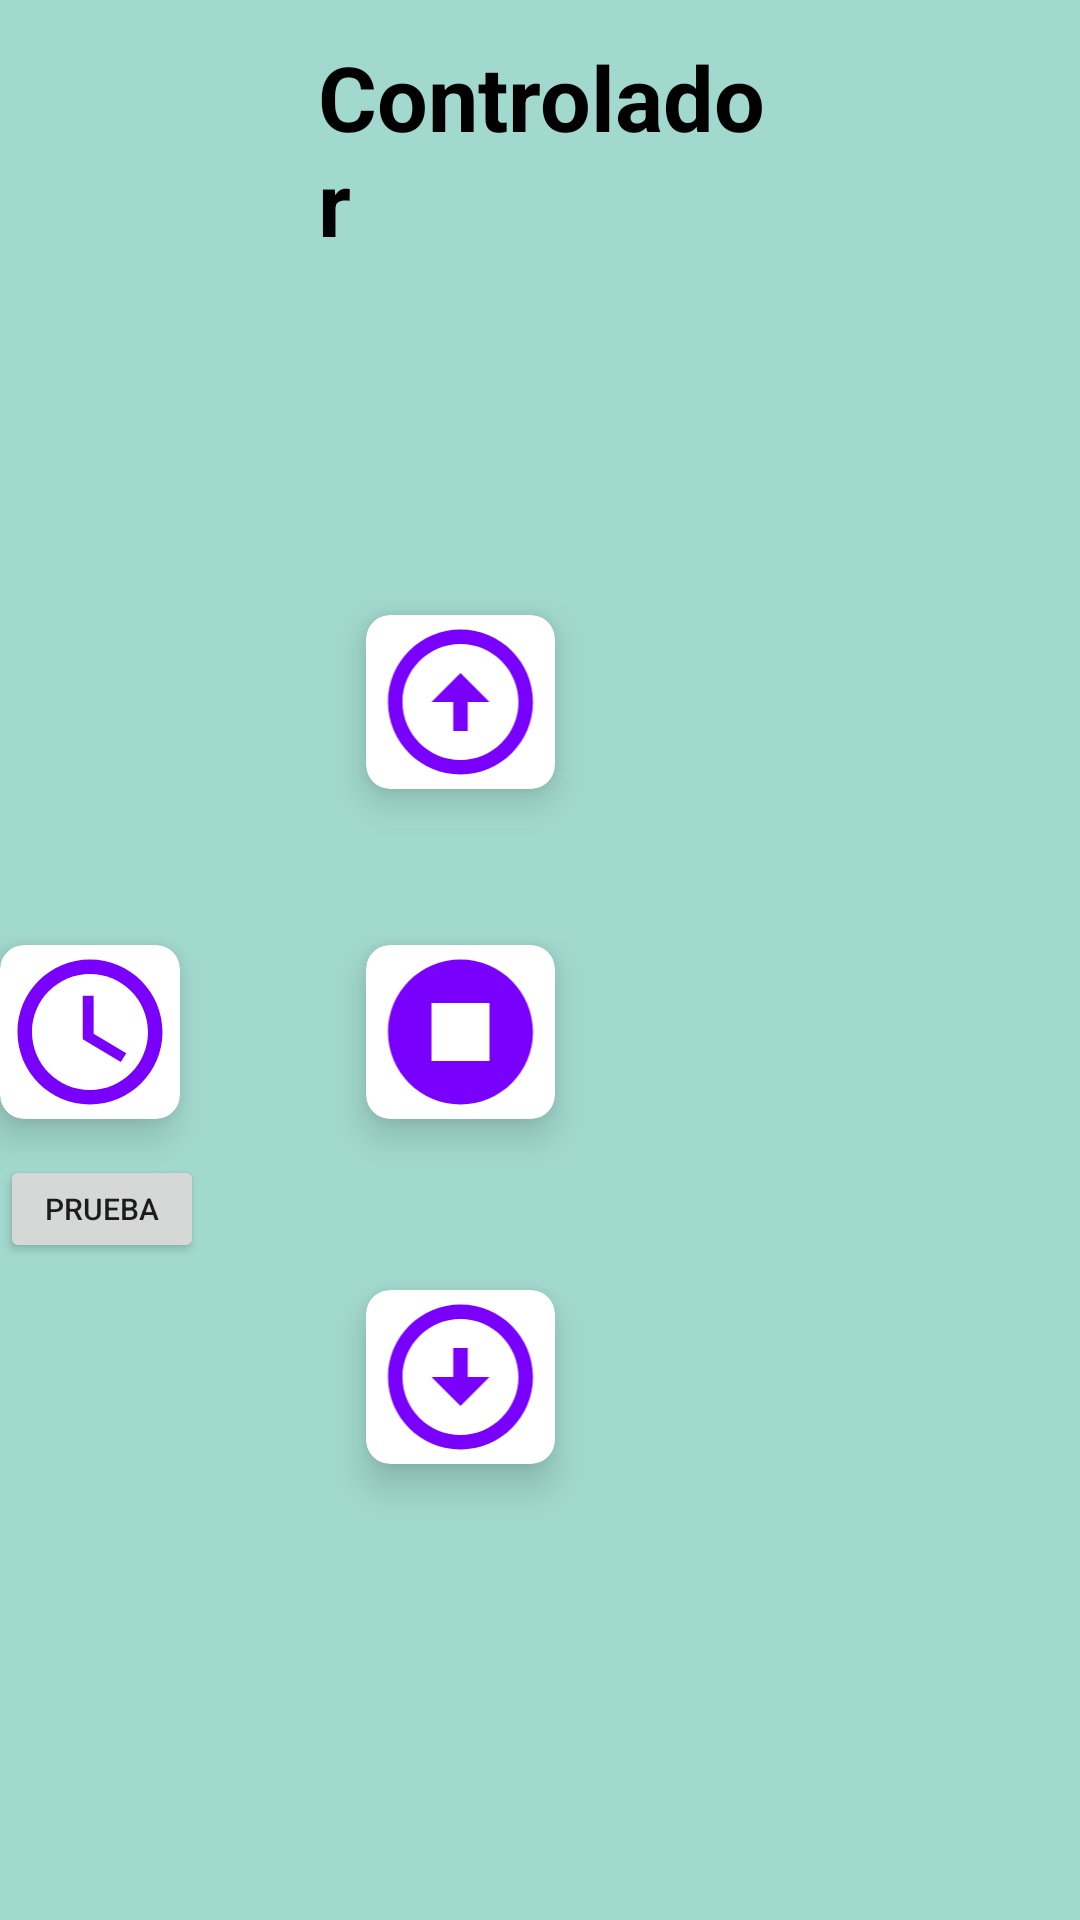

The Android layout XML behind this screen, and the referenced resources:
<!-- AndroidManifest.xml: application theme Theme.Capsulas -->
<!-- res/layout/activity_2.xml -->
<?xml version="1.0" encoding="utf-8"?>
<RelativeLayout xmlns:android="http://schemas.android.com/apk/res/android"
    xmlns:app="http://schemas.android.com/apk/res-auto"
    xmlns:tools="http://schemas.android.com/tools"
    android:layout_width="match_parent"
    android:layout_height="match_parent"
    android:background="@color/simplecolor"
    tools:context=".Activity2">

    <TextView
        android:id="@+id/textView"
        android:layout_width="211dp"
        android:layout_height="wrap_content"
        android:layout_alignParentStart="true"
        android:layout_alignParentEnd="true"
        android:layout_marginStart="106dp"
        android:layout_marginTop="12dp"
        android:layout_marginEnd="95dp"
        android:layout_marginBottom="12dp"
        android:text="Controlador"
        android:textColor="@color/colorBlack"
        android:textSize="30sp"
        android:textStyle="bold" />


    <androidx.cardview.widget.CardView
        android:id="@+id/cardArriba"
        android:layout_width="63dp"
        android:layout_height="58dp"
        android:layout_row="0"
        android:layout_rowWeight="1"
        android:layout_column="1"
        android:layout_columnWeight="1"
        android:layout_alignParentTop="true"
        android:layout_alignParentEnd="true"
        android:layout_gravity="fill"
        android:layout_marginTop="205dp"
        android:layout_marginEnd="175dp"
        app:cardCornerRadius="8dp"
        app:cardElevation="8dp">

        <LinearLayout
            android:layout_width="wrap_content"
            android:layout_height="wrap_content"
            android:layout_gravity="center_vertical|center_horizontal"
            android:gravity="center"
            android:orientation="vertical">

            <ImageView
                android:layout_width="wrap_content"
                android:layout_height="wrap_content"
                android:src="@drawable/ic_arriba"/>


        </LinearLayout>

    </androidx.cardview.widget.CardView>

    <androidx.cardview.widget.CardView
        android:id="@+id/cardAbajo"
        android:layout_width="63dp"
        android:layout_height="58dp"
        android:layout_row="0"
        android:layout_rowWeight="1"
        android:layout_column="1"
        android:layout_columnWeight="1"
        android:layout_alignParentTop="true"
        android:layout_alignParentEnd="true"
        android:layout_gravity="fill"
        android:layout_marginTop="430dp"
        android:layout_marginEnd="175dp"
        app:cardCornerRadius="8dp"
        app:cardElevation="8dp">

        <LinearLayout
            android:layout_width="wrap_content"
            android:layout_height="wrap_content"
            android:layout_gravity="center_vertical|center_horizontal"
            android:gravity="center"
            android:orientation="vertical">

            <ImageView
                android:layout_width="wrap_content"
                android:layout_height="wrap_content"
                android:src="@drawable/ic_abajo"/>


        </LinearLayout>

    </androidx.cardview.widget.CardView>

    <androidx.cardview.widget.CardView
        android:id="@+id/cardStop"
        android:layout_width="63dp"
        android:layout_height="58dp"
        android:layout_row="0"
        android:layout_rowWeight="1"
        android:layout_column="1"
        android:layout_columnWeight="1"
        android:layout_alignParentTop="true"
        android:layout_alignParentEnd="true"
        android:layout_gravity="fill"
        android:layout_marginTop="315dp"
        android:layout_marginEnd="175dp"
        app:cardCornerRadius="8dp"
        app:cardElevation="8dp">

        <LinearLayout
            android:layout_width="wrap_content"
            android:layout_height="wrap_content"
            android:layout_gravity="center_vertical|center_horizontal"
            android:gravity="center"
            android:orientation="vertical">

            <ImageView
                android:layout_width="wrap_content"
                android:layout_height="wrap_content"
                android:src="@drawable/ic_stop"/>


        </LinearLayout>

    </androidx.cardview.widget.CardView>

    <androidx.cardview.widget.CardView
        android:id="@+id/cardPrueba"
        android:layout_width="63dp"
        android:layout_height="58dp"
        android:layout_row="0"
        android:layout_rowWeight="1"
        android:layout_column="1"
        android:layout_columnWeight="1"
        android:layout_alignParentTop="true"
        android:layout_alignParentEnd="true"
        android:layout_gravity="fill"
        android:layout_marginTop="315dp"
        android:layout_marginEnd="300dp"
        app:cardCornerRadius="8dp"
        app:cardElevation="8dp">

        <LinearLayout
            android:layout_width="wrap_content"
            android:layout_height="wrap_content"
            android:layout_gravity="center_vertical|center_horizontal"
            android:gravity="center"
            android:orientation="vertical">

            <ImageView
                android:layout_width="wrap_content"
                android:layout_height="wrap_content"
                android:src="@drawable/ic_prueba"/>


        </LinearLayout>

    </androidx.cardview.widget.CardView>

    <Button
        android:id="@+id/button2"
        android:layout_width="76dp"
        android:layout_height="36dp"
        android:layout_below="@+id/cardPrueba"
        android:layout_alignParentEnd="true"
        android:layout_marginTop="12dp"
        android:layout_marginEnd="292dp"
        android:text="Prueba"
        android:textSize="10dp"/>


</RelativeLayout>
<!-- resources referenced by this layout -->
<resources>
  <color name="colorBlack">#000000</color>
  <color name="simplecolor">#A2D9CE</color>
  <!-- drawable ic_abajo (drawable) -->
  <vector android:height="80dp" android:tint="#7900FD"
      android:viewportHeight="24" android:viewportWidth="24"
      android:width="80dp" xmlns:android="http://schemas.android.com/apk/res/android">
      <path android:fillColor="@android:color/white" android:pathData="M12,4c4.41,0 8,3.59 8,8s-3.59,8 -8,8s-8,-3.59 -8,-8S7.59,4 12,4M12,2C6.48,2 2,6.48 2,12c0,5.52 4.48,10 10,10c5.52,0 10,-4.48 10,-10C22,6.48 17.52,2 12,2L12,2zM13,12l0,-4h-2l0,4H8l4,4l4,-4H13z"/>
  </vector>
  <!-- drawable ic_arriba (drawable) -->
  <vector android:height="80dp" android:tint="#7900FD"
      android:viewportHeight="24" android:viewportWidth="24"
      android:width="80dp" xmlns:android="http://schemas.android.com/apk/res/android">
      <path android:fillColor="@android:color/white" android:pathData="M12,20c-4.41,0 -8,-3.59 -8,-8s3.59,-8 8,-8s8,3.59 8,8S16.41,20 12,20M12,22c5.52,0 10,-4.48 10,-10c0,-5.52 -4.48,-10 -10,-10C6.48,2 2,6.48 2,12C2,17.52 6.48,22 12,22L12,22zM11,12l0,4h2l0,-4h3l-4,-4l-4,4H11z"/>
  </vector>
  <!-- drawable ic_prueba (drawable) -->
  <vector android:height="80dp" android:tint="#7900FD"
      android:viewportHeight="24" android:viewportWidth="24"
      android:width="80dp" xmlns:android="http://schemas.android.com/apk/res/android">
      <path android:fillColor="@android:color/white" android:pathData="M11.99,2C6.47,2 2,6.48 2,12s4.47,10 9.99,10C17.52,22 22,17.52 22,12S17.52,2 11.99,2zM12,20c-4.42,0 -8,-3.58 -8,-8s3.58,-8 8,-8 8,3.58 8,8 -3.58,8 -8,8z"/>
      <path android:fillColor="@android:color/white" android:pathData="M12.5,7H11v6l5.25,3.15 0.75,-1.23 -4.5,-2.67z"/>
  </vector>
  <!-- drawable ic_stop (drawable) -->
  <vector android:height="80dp" android:tint="#7900FD"
      android:viewportHeight="24" android:viewportWidth="24"
      android:width="80dp" xmlns:android="http://schemas.android.com/apk/res/android">
      <path android:fillColor="@android:color/white" android:pathData="M12,2C6.48,2 2,6.48 2,12c0,5.52 4.48,10 10,10s10,-4.48 10,-10C22,6.48 17.52,2 12,2zM16,16H8V8h8V16z"/>
  </vector>
  <style name="Theme.Capsulas" parent="Theme.MaterialComponents.DayNight.NoActionBar">
          
          <item name="colorPrimary">@color/purple_500</item>
          <item name="colorPrimaryVariant">@color/purple_700</item>
          <item name="colorOnPrimary">@color/white</item>
          
          <item name="colorSecondary">@color/teal_200</item>
          <item name="colorSecondaryVariant">@color/teal_700</item>
          <item name="colorOnSecondary">@color/black</item>
          
          <item name="android:statusBarColor">?attr/colorPrimaryVariant</item>
          
      </style>
  <color name="purple_500">#FF6200EE</color>
  <color name="purple_700">#FF3700B3</color>
  <color name="white">#FFFFFFFF</color>
  <color name="teal_200">#FF03DAC5</color>
  <color name="teal_700">#FF018786</color>
  <color name="black">#FF000000</color>
</resources>
